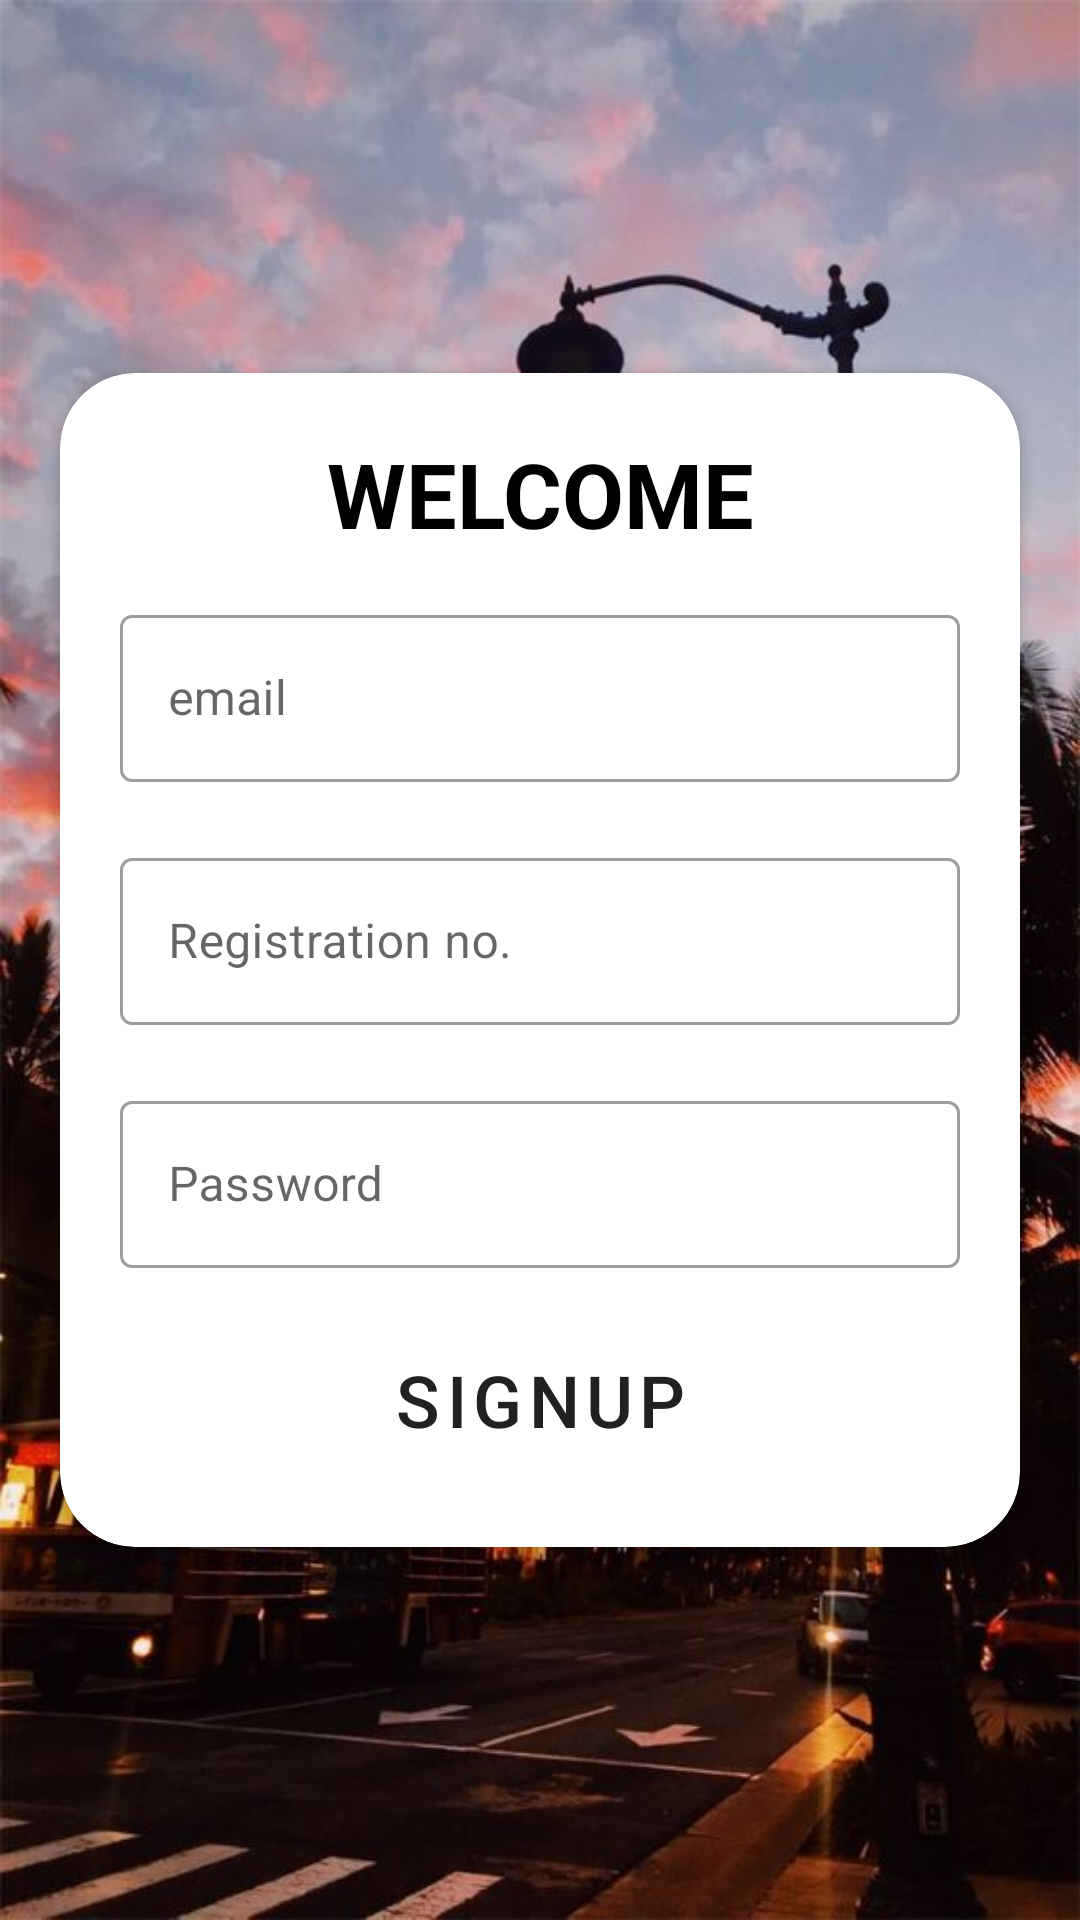

Android layout source for this screen:
<!-- AndroidManifest.xml: application theme Theme.Whooby -->
<!-- res/layout/signup_page.xml -->
<?xml version="1.0" encoding="utf-8"?>

<LinearLayout xmlns:android="http://schemas.android.com/apk/res/android"
    xmlns:app="http://schemas.android.com/apk/res-auto"
    xmlns:tools="http://schemas.android.com/tools"
    android:layout_width="match_parent"
    android:layout_height="match_parent"
    android:background="@drawable/backgd"
    android:gravity="center"
    android:orientation="vertical"
    android:id="@+id/rootSignUp"
    >

    <androidx.cardview.widget.CardView
        android:layout_width="wrap_content"
        android:layout_height="wrap_content"
        app:cardCornerRadius="25dp">

        <LinearLayout
            android:layout_width="wrap_content"
            android:layout_height="wrap_content"
            android:layout_margin="10dp"
            android:orientation="vertical"
            android:theme="@style/Theme.MaterialComponents.DayNight.DarkActionBar">

            <TextView
                android:layout_width="300dp"
                android:layout_height="wrap_content"
                android:gravity="center"
                android:paddingTop="10dp"
                android:paddingBottom="5dp"
                android:text="WELCOME"
                android:textColor="#000000"
                android:textSize="30sp"
                android:textStyle="bold"
                android:typeface="sans" />

            <com.google.android.material.textfield.TextInputLayout

                style="@style/Widget.MaterialComponents.TextInputLayout.OutlinedBox"
                android:layout_width="300dp"
                android:layout_height="wrap_content"
                android:hint="email"
                android:padding="10dp">

                <com.google.android.material.textfield.TextInputEditText
                    android:id="@+id/signup_email"
                    android:layout_width="match_parent"
                    android:layout_height="wrap_content"
                    android:digits="ABCDEFGHIJKLMNOPQRSTUVWXYZabcdefghijklmnopqrstuvwxyz1234567890_-@."
                    android:inputType="textFilter|textVisiblePassword|textNoSuggestions" />

            </com.google.android.material.textfield.TextInputLayout>

            <com.google.android.material.textfield.TextInputLayout

                style="@style/Widget.MaterialComponents.TextInputLayout.OutlinedBox"
                android:layout_width="300dp"
                android:layout_height="wrap_content"
                android:hint="Registration no."
                android:padding="10dp">

                <com.google.android.material.textfield.TextInputEditText
                    android:id="@+id/signup_regNo"
                    android:layout_width="match_parent"
                    android:layout_height="wrap_content"
                    android:digits="1234567890"
                    android:inputType="textFilter|textVisiblePassword|textNoSuggestions" />

            </com.google.android.material.textfield.TextInputLayout>

            <com.google.android.material.textfield.TextInputLayout

                style="@style/Widget.MaterialComponents.TextInputLayout.OutlinedBox"
                android:layout_width="300dp"
                android:layout_height="wrap_content"
                android:hint="@string/password"
                android:padding="10dp">

                <com.google.android.material.textfield.TextInputEditText
                    android:id="@+id/signup_password"
                    android:layout_width="match_parent"
                    android:layout_height="wrap_content"
                    android:inputType="textPassword" />

            </com.google.android.material.textfield.TextInputLayout>

            <Button
                style="@style/Widget.MaterialComponents.Button.OutlinedButton"
                android:layout_width="wrap_content"
                android:layout_height="wrap_content"
                android:layout_gravity="center"
                android:layout_marginTop="10dp"
                android:layout_marginBottom="15dp"
                android:text="SignUp"
                android:id="@+id/SignUpButton"
                android:textSize="24sp" />
        </LinearLayout>
    </androidx.cardview.widget.CardView>


</LinearLayout>
<!-- resources referenced by this layout -->
<resources>
  <!-- drawable backgd: jpg bitmap (drawable-v24, 132471 bytes) -->
  <string name="password">Password</string>
  <style name="Theme.Whooby" parent="Theme.MaterialComponents.DayNight.NoActionBar">
          
          <item name="colorPrimary">@color/purple_500</item>
          <item name="colorPrimaryVariant">@color/purple_700</item>
          <item name="colorOnPrimary">@color/white</item>
          
          <item name="colorSecondary">@color/teal_200</item>
          <item name="colorSecondaryVariant">@color/teal_700</item>
          <item name="colorOnSecondary">@color/black</item>
          
          <item name="android:statusBarColor" tools:targetApi="l">?attr/colorPrimaryVariant</item>
          
  
      </style>
  <color name="purple_500">#FF6200EE</color>
  <color name="purple_700">#FF3700B3</color>
  <color name="white">#FFFFFFFF</color>
  <color name="teal_200">#FF03DAC5</color>
  <color name="teal_700">#FF018786</color>
  <color name="black">#FF000000</color>
</resources>
